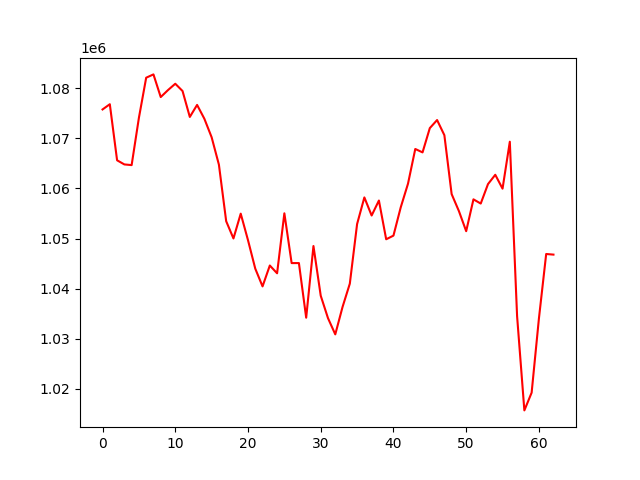

Source data for this figure (header and first rows):
, 0
0, 1075759
1, 1076802
2, 1065612
3, 1064788
4, 1064653
5, 1074096
6, 1082094
7, 1082754
8, 1078234
9, 1079625
10, 1080890
11, 1079437
12, 1074263
13, 1076665
14, 1073903
15, 1070210
16, 1064739
17, 1053455
18, 1050013
19, 1054962
20, 1049667
21, 1043986
22, 1040446
23, 1044614
24, 1043061
25, 1055030
26, 1045096
27, 1045099
28, 1034198
29, 1048502
30, 1038587
31, 1034103
32, 1030872
33, 1036343
34, 1040990
35, 1052887
36, 1058203
37, 1054593
38, 1057581
39, 1049849
40, 1050581
41, 1056218
42, 1060943
43, 1067872
44, 1067188
45, 1072037
46, 1073644
47, 1070625
48, 1058867
49, 1055475
50, 1051465
51, 1057818
52, 1056977
53, 1060864
54, 1062721
55, 1059952
56, 1069320
57, 1034504
58, 1015698
59, 1019239
... 3 more rows
